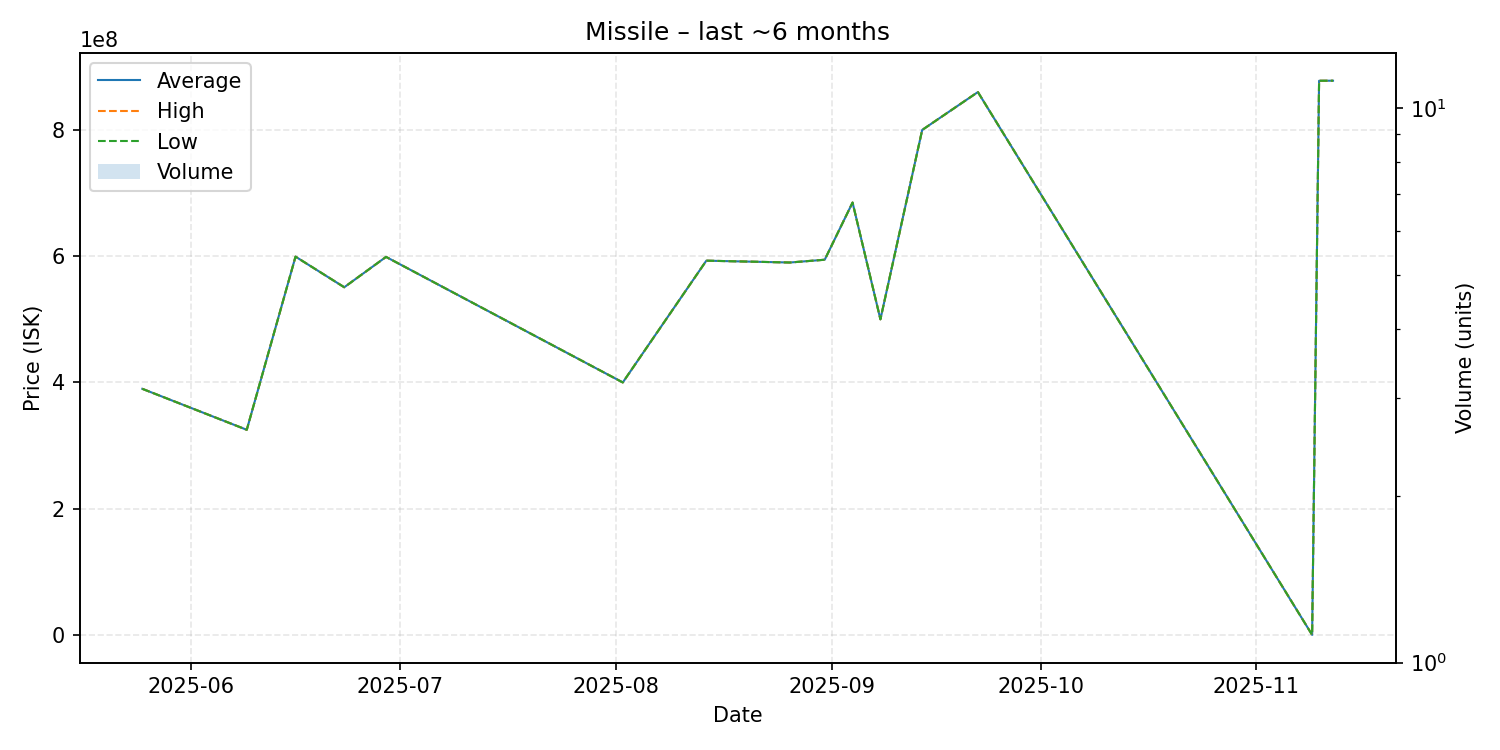

Data behind this chart, as committed beside it:
date, average, highest, lowest, order_count, volume
2025-05-25, 389900000, 389900000, 389900000, 1, 1
2025-06-09, 325000000, 325000000, 325000000, 1, 1
2025-06-16, 599300000, 599300000, 599300000, 1, 1
2025-06-23, 550800000, 550800000, 550800000, 1, 1
2025-06-29, 598900000, 598900000, 598900000, 1, 1
2025-08-02, 400000000, 400000000, 400000000, 1, 1
2025-08-14, 592900000, 592900000, 592900000, 1, 1
2025-08-26, 590000000, 590000000, 590000000, 1, 1
2025-08-31, 594400000, 594400000, 594400000, 1, 1
2025-09-04, 685000000, 685000000, 685000000, 1, 1
2025-09-08, 500000000, 500000000, 500000000, 1, 1
2025-09-14, 800000000, 800000000, 800000000, 1, 1
2025-09-22, 860000000, 860000000, 860000000, 1, 1
2025-11-09, 121700, 121700, 121700, 1, 1
2025-11-10, 877900000, 877900000, 877900000, 1, 1
2025-11-12, 878000000, 878000000, 878000000, 1, 1
